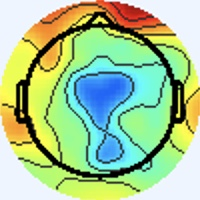

Values plotted in this chart, from the file beside it:
[238 245 255], [238 245 255], [238 245 255], [238 245 255], [238 245 255], [238 245 255], [238 245 255], [238 245 255], [238 245 255], [238 245 255], [238 245 255], [238 245 255], [238 245 255], [238 245 255], [238 245 255], [238 245 255], [238 245 255], [238 245 255], [238 245 255], [238 245 255], [238 245 255], [238 245 255], [238 245 255], [238 245 255]
[238 245 255], [238 245 255], [238 245 255], [238 245 255], [238 245 255], [238 245 255], [238 245 255], [238 245 255], [238 245 255], [238 245 255], [238 245 255], [238 245 255], [238 245 255], [238 245 255], [238 245 255], [238 245 255], [238 245 255], [238 245 255], [238 245 255], [238 245 255], [238 245 255], [238 245 255], [238 245 255], [238 245 255]
[238 245 255], [238 245 255], [238 245 255], [238 245 255], [238 245 255], [238 245 255], [238 245 255], [238 245 255], [238 245 255], [238 245 255], [238 245 255], [238 245 255], [238 245 255], [238 245 255], [238 245 255], [238 245 255], [238 245 255], [238 245 255], [238 245 255], [238 245 255], [238 245 255], [238 245 255], [238 245 255], [238 245 255]
[238 245 255], [238 245 255], [238 245 255], [238 245 255], [238 245 255], [238 245 255], [238 245 255], [238 245 255], [238 245 255], [238 245 255], [238 245 255], [238 245 255], [238 245 255], [238 245 255], [238 245 255], [238 245 255], [238 245 255], [238 245 255], [238 245 255], [238 245 255], [238 245 255], [238 245 255], [238 245 255], [238 245 255]
[238 245 255], [238 245 255], [238 245 255], [238 245 255], [238 245 255], [238 245 255], [238 245 255], [238 245 255], [238 245 255], [238 245 255], [238 245 255], [238 245 255], [238 245 255], [238 245 255], [238 245 255], [238 245 255], [238 245 255], [238 245 255], [238 245 255], [238 245 255], [238 245 255], [238 245 255], [238 245 255], [238 245 255]
[238 245 255], [238 245 255], [238 245 255], [238 245 255], [238 245 255], [238 245 255], [238 245 255], [238 245 255], [238 245 255], [238 245 255], [238 245 255], [238 245 255], [238 245 255], [238 245 255], [238 245 255], [238 245 255], [238 245 255], [238 245 255], [238 245 255], [238 245 255], [238 245 255], [238 245 255], [238 245 255], [238 245 255]
[238 245 255], [238 245 255], [238 245 255], [238 245 255], [238 245 255], [238 245 255], [238 245 255], [238 245 255], [238 245 255], [238 245 255], [238 245 255], [238 245 255], [238 245 255], [238 245 255], [238 245 255], [238 245 255], [238 245 255], [238 245 255], [238 245 255], [238 245 255], [238 245 255], [238 245 255], [238 245 255], [238 245 255]
[238 245 255], [238 245 255], [238 245 255], [238 245 255], [238 245 255], [238 245 255], [238 245 255], [238 245 255], [238 245 255], [238 245 255], [238 245 255], [238 245 255], [238 245 255], [238 245 255], [238 245 255], [238 245 255], [238 245 255], [238 245 255], [238 245 255], [238 245 255], [238 245 255], [238 245 255], [238 245 255], [238 245 255]
[238 245 255], [238 245 255], [238 245 255], [238 245 255], [238 245 255], [238 245 255], [238 245 255], [238 245 255], [238 245 255], [238 245 255], [238 245 255], [238 245 255], [238 245 255], [238 245 255], [238 245 255], [238 245 255], [238 245 255], [238 245 255], [238 245 255], [238 245 255], [238 245 255], [238 245 255], [238 245 255], [238 245 255]
[238 245 255], [238 245 255], [238 245 255], [238 245 255], [238 245 255], [238 245 255], [238 245 255], [238 245 255], [238 245 255], [238 245 255], [238 245 255], [238 245 255], [238 245 255], [238 245 255], [238 245 255], [238 245 255], [238 245 255], [238 245 255], [238 245 255], [238 245 255], [238 245 255], [238 245 255], [238 245 255], [238 245 255]
[238 245 255], [238 245 255], [238 245 255], [238 245 255], [238 245 255], [238 245 255], [238 245 255], [238 245 255], [238 245 255], [238 245 255], [238 245 255], [238 245 255], [238 245 255], [238 245 255], [238 245 255], [238 245 255], [238 245 255], [238 245 255], [238 245 255], [238 245 255], [238 245 255], [238 245 255], [238 245 255], [238 245 255]
[238 245 255], [238 245 255], [238 245 255], [238 245 255], [238 245 255], [238 245 255], [238 245 255], [238 245 255], [238 245 255], [238 245 255], [238 245 255], [238 245 255], [238 245 255], [238 245 255], [238 245 255], [238 245 255], [238 245 255], [238 245 255], [238 245 255], [238 245 255], [238 245 255], [238 245 255], [238 245 255], [238 245 255]
[238 245 255], [238 245 255], [238 245 255], [238 245 255], [238 245 255], [238 245 255], [238 245 255], [238 245 255], [238 245 255], [238 245 255], [238 245 255], [238 245 255], [238 245 255], [238 245 255], [238 245 255], [238 245 255], [238 245 255], [238 245 255], [238 245 255], [238 245 255], [238 245 255], [238 245 255], [238 245 255], [238 245 255]
[238 245 255], [238 245 255], [238 245 255], [238 245 255], [238 245 255], [238 245 255], [238 245 255], [238 245 255], [238 245 255], [238 245 255], [238 245 255], [238 245 255], [238 245 255], [238 245 255], [238 245 255], [238 245 255], [238 245 255], [238 245 255], [238 245 255], [238 245 255], [238 245 255], [238 245 255], [238 245 255], [238 245 255]
[238 245 255], [238 245 255], [238 245 255], [238 245 255], [238 245 255], [238 245 255], [238 245 255], [238 245 255], [238 245 255], [238 245 255], [238 245 255], [238 245 255], [238 245 255], [238 245 255], [238 245 255], [238 245 255], [238 245 255], [238 245 255], [238 245 255], [238 245 255], [238 245 255], [238 245 255], [238 245 255], [238 245 255]
[238 245 255], [238 245 255], [238 245 255], [238 245 255], [238 245 255], [238 245 255], [238 245 255], [238 245 255], [238 245 255], [238 245 255], [238 245 255], [238 245 255], [238 245 255], [238 245 255], [238 245 255], [238 245 255], [237 246 255], [237 246 255], [240 244 255], [240 244 255], [238 245 255], [238 245 255], [238 245 255], [238 245 255]
[238 245 255], [238 245 255], [238 245 255], [238 245 255], [238 245 255], [238 245 255], [238 245 255], [238 245 255], [238 245 255], [238 245 255], [238 245 255], [238 245 255], [238 245 255], [238 245 255], [238 245 255], [237 246 255], [236 246 255], [236 246 255], [241 243 255], [241 243 255], [240 244 255], [238 245 255], [237 245 255], [238 245 255]
[238 245 255], [238 245 255], [238 245 255], [238 245 255], [238 245 255], [238 245 255], [238 245 255], [238 245 255], [238 245 255], [238 245 255], [238 245 255], [238 245 255], [238 245 255], [238 245 255], [238 245 255], [237 246 255], [236 246 255], [237 245 255], [240 244 255], [241 243 255], [240 244 255], [238 245 255], [237 245 255], [238 245 255]
[238 245 255], [238 245 255], [238 245 255], [238 245 255], [238 245 255], [238 245 255], [238 245 255], [238 245 255], [238 245 255], [238 245 255], [238 245 255], [238 245 255], [238 245 255], [238 245 255], [238 245 255], [238 245 255], [240 244 255], [240 244 255], [237 246 255], [237 246 253], [238 245 255], [238 244 255], [238 245 255], [238 245 255]
[238 245 255], [238 245 255], [238 245 255], [238 245 255], [238 245 255], [238 245 255], [238 245 255], [238 245 255], [238 245 255], [238 245 255], [238 245 255], [238 245 255], [238 245 255], [238 245 255], [238 245 255], [240 244 255], [241 243 255], [241 243 255], [237 246 253], [236 247 253], [237 246 255], [238 245 255], [238 245 255], [237 246 255]
[238 245 255], [238 245 255], [238 245 255], [238 245 255], [238 245 255], [238 245 255], [238 245 255], [238 245 255], [238 245 255], [238 245 255], [238 245 255], [238 245 255], [238 245 255], [238 245 255], [238 245 255], [240 244 255], [243 243 255], [241 243 255], [237 246 255], [236 246 255], [237 246 255], [237 246 255], [237 246 255], [237 245 255]
[238 245 255], [238 245 255], [238 245 255], [238 245 255], [238 245 255], [238 245 255], [238 245 255], [238 245 255], [238 245 255], [238 245 255], [238 245 255], [238 245 255], [238 245 255], [238 245 255], [238 245 255], [240 244 255], [241 243 255], [241 243 255], [237 245 255], [236 246 255], [237 246 255], [237 246 253], [238 245 253], [238 245 255]
[238 245 255], [238 245 255], [238 245 255], [238 245 255], [238 245 255], [238 245 255], [238 245 255], [238 245 255], [238 245 255], [238 245 255], [238 245 255], [238 245 255], [238 245 255], [238 245 255], [238 245 255], [238 245 255], [238 244 255], [238 244 255], [237 246 255], [237 246 255], [238 245 255], [240 244 253], [243 243 251], [243 243 251]
[238 245 255], [238 245 255], [238 245 255], [238 245 255], [238 245 255], [238 245 255], [238 245 255], [238 245 255], [238 245 255], [238 245 255], [238 245 255], [238 245 255], [238 245 255], [238 245 255], [238 245 255], [238 245 255], [237 246 255], [237 246 255], [237 246 255], [237 246 255], [238 244 255], [240 244 255], [244 243 251], [244 243 249]
[238 245 255], [238 245 255], [238 245 255], [238 245 255], [238 245 255], [238 245 255], [238 245 255], [238 245 255], [238 245 255], [238 245 255], [238 245 255], [238 245 255], [238 245 255], [238 245 255], [238 245 255], [238 245 255], [237 246 255], [237 246 255], [237 246 255], [237 245 255], [238 244 255], [240 244 255], [243 243 253], [243 243 251]
[238 245 255], [238 245 255], [238 245 255], [238 245 255], [238 245 255], [238 245 255], [238 245 255], [238 245 255], [238 245 255], [238 245 255], [238 245 255], [238 245 255], [238 245 255], [238 245 255], [238 245 255], [238 245 255], [237 246 253], [237 246 253], [237 246 255], [237 245 255], [238 244 255], [238 244 255], [240 244 255], [240 244 253]
[238 245 255], [238 245 255], [238 245 255], [238 245 255], [238 245 255], [238 245 255], [238 245 255], [238 245 255], [238 245 255], [238 245 255], [238 245 255], [238 245 255], [238 245 255], [238 245 255], [238 245 255], [238 245 253], [238 245 251], [238 245 253], [238 244 255], [238 244 255], [237 245 255], [237 246 255], [236 246 255], [236 246 255]
[238 245 255], [238 245 255], [238 245 255], [238 245 255], [238 245 255], [238 245 255], [238 245 255], [238 245 255], [238 245 255], [238 245 255], [238 245 255], [238 245 255], [238 245 255], [238 245 255], [238 245 255], [238 245 253], [238 245 251], [238 245 253], [238 244 255], [237 245 255], [237 246 255], [237 246 253], [236 246 255], [237 245 255]
[238 245 255], [238 245 255], [238 245 255], [238 245 255], [238 245 255], [238 245 255], [238 245 255], [238 245 255], [238 245 255], [238 245 255], [238 245 255], [238 245 255], [238 245 255], [238 245 255], [238 245 255], [238 245 255], [238 245 253], [238 245 255], [237 245 255], [237 245 255], [237 246 253], [238 245 251], [240 244 255], [240 244 255]
[238 245 255], [238 245 255], [238 245 255], [238 245 255], [238 245 255], [238 245 255], [238 245 255], [238 245 255], [238 245 255], [238 245 255], [238 245 255], [238 245 255], [238 245 255], [238 245 255], [238 245 255], [238 245 255], [238 245 255], [238 245 255], [237 245 255], [236 246 255], [238 245 253], [240 244 253], [241 243 255], [241 244 253]
[238 245 255], [238 245 255], [238 245 255], [238 245 255], [238 245 255], [238 245 255], [238 245 255], [238 245 255], [238 245 255], [238 245 255], [238 245 255], [238 245 255], [238 245 255], [238 245 255], [238 245 255], [238 245 255], [240 244 253], [240 244 253], [237 246 253], [236 246 255], [238 244 255], [240 244 255], [241 243 255], [240 244 253]
[238 245 255], [238 245 255], [238 245 255], [238 245 255], [238 245 255], [238 245 255], [238 245 255], [238 245 255], [238 245 255], [238 245 255], [238 245 255], [238 245 255], [238 245 255], [238 245 255], [238 245 255], [238 245 255], [240 244 253], [240 244 253], [237 246 253], [237 246 255], [238 244 255], [240 243 255], [240 244 255], [240 245 251]
[238 245 253], [238 245 253], [238 245 255], [238 245 255], [238 244 255], [238 244 255], [238 244 255], [238 244 255], [238 244 255], [238 244 255], [238 245 255], [238 245 255], [238 245 255], [238 245 255], [238 244 255], [238 245 255], [239 243 252], [240 244 253], [237 246 255], [239 248 255], [239 243 254], [241 245 255], [238 242 251], [242 247 250]
[238 245 253], [238 245 253], [238 245 255], [238 245 255], [238 244 255], [238 244 255], [238 244 255], [238 244 255], [238 244 255], [238 245 255], [238 245 255], [238 245 255], [238 245 255], [238 245 255], [238 245 255], [238 245 255], [240 247 255], [239 246 255], [236 243 253], [239 246 255], [240 244 253], [241 246 252], [243 248 254], [243 244 236]
[238 245 255], [238 245 255], [238 245 255], [238 245 255], [238 244 255], [238 244 255], [238 244 255], [238 244 255], [238 245 255], [238 245 255], [238 245 255], [238 245 253], [238 245 253], [238 245 253], [238 245 253], [238 245 255], [237 243 255], [238 244 255], [238 245 255], [236 243 251], [238 245 251], [241 246 250], [241 242 244], [247 241 215]
[238 245 255], [238 245 255], [238 245 255], [238 245 255], [238 244 255], [238 244 255], [238 244 255], [238 245 255], [238 245 255], [238 245 255], [238 245 253], [238 245 253], [238 245 253], [238 245 253], [238 245 253], [238 245 255], [237 245 255], [238 246 255], [238 245 255], [236 243 251], [238 247 252], [240 248 251], [249 253 252], [255 250 216]
[238 244 255], [238 244 255], [238 244 255], [238 244 255], [238 245 255], [238 245 255], [238 245 255], [238 245 255], [238 245 255], [238 245 253], [238 245 253], [238 245 253], [238 245 253], [238 245 253], [238 245 253], [237 246 255], [234 244 255], [236 248 255], [235 245 254], [239 250 255], [236 245 254], [236 243 249], [246 255 255], [249 249 213]
[238 244 255], [238 244 255], [238 244 255], [238 244 255], [238 245 255], [238 245 255], [238 245 255], [238 245 255], [238 245 253], [238 245 253], [238 245 253], [238 245 253], [238 245 253], [238 245 253], [238 245 253], [237 246 255], [237 247 255], [237 247 255], [237 247 255], [236 245 250], [242 250 253], [232 238 238], [186 193 186], [178 178 140]
[238 244 255], [238 244 255], [238 244 255], [238 244 255], [238 245 255], [238 245 255], [238 245 253], [238 245 253], [238 245 255], [238 245 255], [238 245 255], [238 245 255], [238 245 255], [238 245 255], [238 245 255], [238 245 255], [242 245 255], [238 241 255], [241 245 255], [243 247 250], [252 255 248], [221 223 209], [109 105  93], [77 68 29]
[238 244 255], [238 244 255], [238 244 255], [238 245 255], [238 245 255], [238 245 255], [238 245 253], [238 245 253], [238 245 255], [238 245 255], [238 245 255], [238 245 255], [238 244 255], [238 245 255], [238 245 255], [238 245 255], [240 244 255], [240 243 252], [241 242 247], [249 249 237], [251 252 210], [227 224 169], [141 131  82], [111  97  36]
[238 244 255], [238 244 255], [238 245 255], [238 245 255], [238 245 255], [238 245 253], [238 245 255], [238 245 255], [239 245 255], [239 245 255], [239 245 255], [238 244 255], [238 244 255], [237 243 255], [238 244 255], [238 245 255], [237 247 249], [237 246 243], [245 247 236], [249 247 206], [244 239 147], [249 240 123], [247 232 117], [209 196  94]
[238 244 255], [238 245 255], [238 245 255], [238 245 255], [238 245 253], [238 245 253], [238 245 255], [238 245 255], [237 243 255], [238 244 255], [238 244 255], [238 244 255], [238 244 255], [238 244 255], [238 244 255], [238 245 253], [238 248 247], [240 249 232], [243 244 202], [247 241 163], [246 239 109], [253 242  88], [255 246  93], [245 231 100]
[238 245 255], [238 245 255], [238 245 255], [238 245 253], [238 245 253], [238 245 253], [238 245 255], [238 245 255], [237 243 255], [237 243 255], [238 244 255], [239 245 255], [238 244 255], [238 244 255], [238 245 255], [238 245 251], [240 246 244], [242 246 213], [243 237 151], [247 239 114], [249 244  90], [248 243  77], [252 242  82], [249 235  86]
[238 245 255], [238 245 255], [238 245 253], [238 245 253], [238 245 253], [238 245 253], [238 245 255], [238 245 255], [238 244 255], [238 244 255], [238 244 255], [238 244 255], [238 245 255], [238 245 253], [237 244 250], [239 244 247], [240 245 238], [246 247 203], [249 243 131], [251 244  93], [252 249  86], [247 245  75], [250 243  77], [254 245  82]
[238 245 255], [238 245 255], [238 245 253], [238 245 253], [238 245 253], [238 245 253], [238 245 255], [238 245 255], [239 245 255], [238 244 255], [238 244 255], [238 245 255], [238 245 253], [238 246 249], [238 246 248], [240 247 240], [242 249 231], [247 250 195], [249 249 129], [253 250  97], [255 252  93], [254 251  88], [254 251  86], [255 251  85]
[238 245 255], [238 245 255], [238 245 253], [238 245 253], [238 245 253], [238 245 253], [238 245 255], [238 245 255], [238 244 255], [238 244 255], [237 243 255], [237 244 252], [238 246 249], [238 247 246], [238 247 244], [240 249 230], [241 249 200], [244 248 163], [248 248 116], [253 250  93], [255 252  95], [255 254  92], [251 252  86], [247 249  78]
[238 244 255], [238 245 255], [238 245 253], [238 245 253], [238 245 253], [238 245 253], [238 245 255], [238 245 255], [238 244 255], [238 244 255], [238 245 255], [238 245 251], [238 246 248], [238 247 244], [236 246 238], [240 248 209], [239 247 148], [246 250 114], [254 251  98], [253 249  88], [251 249  87], [250 251  87], [249 255  85], [251 255  85]
[238 244 255], [238 245 255], [238 245 253], [238 245 253], [238 245 253], [238 245 255], [238 245 255], [238 244 255], [238 244 255], [238 245 255], [238 245 255], [239 246 252], [240 246 246], [238 246 231], [239 246 212], [241 249 174], [243 250 118], [248 253  89], [253 251  88], [254 251  86], [253 252  86], [250 253  86], [246 254  81], [247 255  82]
[237 245 255], [238 245 255], [238 245 253], [240 244 253], [238 245 255], [238 244 255], [238 244 255], [238 244 255], [240 244 255], [239 246 255], [238 245 255], [238 245 253], [240 244 247], [242 247 215], [239 245 157], [244 249 120], [247 252 100], [250 253  88], [251 252  86], [251 252  86], [251 253  84], [250 253  84], [248 254  84], [248 254  84]
[237 245 255], [238 245 255], [240 244 253], [240 244 253], [238 245 255], [238 244 255], [238 244 255], [238 244 255], [240 244 255], [238 245 255], [237 244 254], [237 245 248], [239 244 240], [245 248 203], [243 248 130], [246 252  94], [247 252  90], [247 252  87], [249 252  87], [247 253  85], [249 252  83], [247 253  83], [247 253  83], [246 254  83]
[238 244 255], [238 244 255], [240 244 255], [240 244 255], [238 244 255], [238 245 255], [237 246 255], [237 246 253], [237 244 254], [238 245 253], [238 246 249], [242 248 244], [243 247 232], [246 249 194], [243 249 127], [245 251  93], [245 251  89], [245 252  86], [246 251  86], [245 252  84], [246 252  84], [245 252  84], [245 252  84], [244 253  84]
[238 244 255], [238 244 255], [240 244 255], [240 244 253], [238 244 255], [238 245 255], [237 246 253], [237 246 253], [236 245 254], [239 246 254], [238 246 248], [241 248 232], [241 247 203], [244 249 165], [242 250 115], [245 253  92], [244 252  89], [244 252  87], [244 253  86], [244 253  86], [244 253  86], [244 253  84], [244 253  84], [242 254  86]
[238 244 255], [238 244 255], [238 245 251], [238 245 251], [240 244 255], [238 244 255], [237 246 255], [237 246 255], [237 245 255], [238 247 254], [238 243 246], [240 245 215], [236 245 154], [238 249 118], [241 251 100], [244 255  91], [242 253  87], [242 253  87], [242 253  87], [242 254  86], [242 254  86], [242 254  86], [242 254  86], [241 254  87]
[238 244 255], [238 245 255], [238 245 251], [238 245 251], [240 244 255], [238 244 255], [238 244 255], [237 246 255], [235 245 254], [239 248 253], [241 246 242], [243 249 205], [238 249 131], [238 252  95], [241 253  91], [242 255  90], [240 253  86], [240 253  86], [240 253  86], [240 253  86], [240 253  85], [240 253  85], [239 252  85], [237 253  85]
[238 245 253], [238 245 253], [238 245 255], [238 244 255], [240 243 255], [238 244 255], [238 245 255], [237 246 253], [235 246 250], [238 249 245], [242 246 229], [246 251 193], [242 250 128], [241 251  94], [241 253  91], [237 252  87], [237 253  85], [237 253  85], [237 253  85], [237 253  85], [237 253  85], [237 253  85], [237 252  87], [236 253  87]
[238 245 253], [238 245 253], [238 245 255], [238 244 255], [240 243 255], [240 243 255], [238 245 255], [237 246 251], [236 247 251], [237 248 234], [238 246 199], [243 249 163], [239 247 112], [239 249  90], [240 252  90], [237 252  87], [238 254  86], [237 253  85], [237 253  85], [237 253  85], [237 253  85], [237 253  85], [236 253  87], [236 253  87]
[240 244 255], [238 245 253], [238 245 251], [238 245 255], [240 243 255], [240 243 255], [238 244 255], [238 247 254], [236 245 250], [237 247 220], [232 245 153], [236 248 114], [242 251  96], [240 251  85], [238 253  88], [236 253  87], [236 253  85], [236 254  84], [236 253  85], [236 253  85], [236 253  87], [236 253  87], [236 253  87], [236 253  87]
[241 245 255], [239 246 254], [239 246 252], [237 246 253], [238 244 255], [240 243 255], [238 245 255], [238 245 251], [239 248 247], [239 250 208], [235 249 135], [236 252  94], [241 252  88], [239 251  83], [237 252  87], [235 252  86], [236 253  85], [236 254  84], [236 253  85], [236 253  85], [236 253  87], [236 253  87], [236 253  87], [236 253  85]
[240 244 253], [238 245 253], [238 245 253], [237 246 253], [238 245 253], [238 245 253], [240 245 251], [240 246 244], [241 248 232], [241 250 195], [236 249 133], [237 250  98], [239 251  91], [238 251  86], [237 252  87], [236 253  87], [236 253  85], [236 254  84], [236 253  85], [236 253  85], [236 253  87], [236 253  87], [236 253  85], [236 253  85]
[239 243 252], [237 244 252], [237 244 254], [237 246 255], [237 246 253], [238 245 251], [239 244 248], [240 246 232], [238 245 201], [238 247 164], [237 249 121], [236 250  95], [239 251  89], [239 252  87], [238 253  90], [237 254  88], [236 253  85], [236 253  85], [236 253  85], [236 253  85], [236 253  87], [236 253  87], [236 253  85], [236 253  85]
[241 246 252], [238 245 253], [238 244 255], [237 244 255], [237 245 255], [236 245 250], [238 243 246], [240 247 216], [236 246 159], [236 248 120], [236 251 100], [236 251  88], [236 251  86], [238 254  86], [236 253  87], [236 253  87], [235 254  87], [234 253  86], [235 252  86], [235 252  86], [235 252  86], [236 253  87], [236 253  85], [236 253  85]
... 139 more rows
